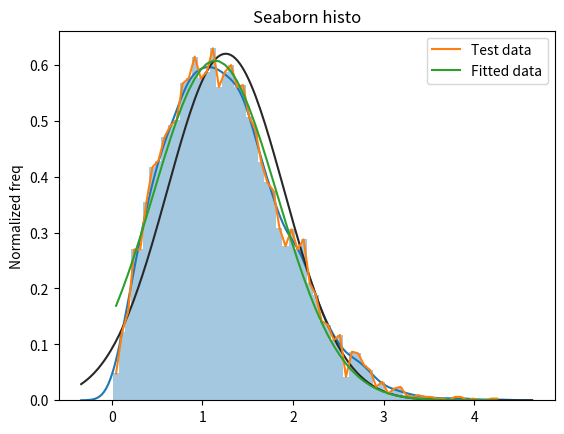

The script that saved this image:
import matplotlib.pyplot as plt
import numpy as np
import seaborn as sns
from scipy import stats
from scipy.stats import norm
from scipy.stats import chi2
from scipy.optimize import curve_fit

# Example from:
#    https://docs.scipy.org/doc/numpy-1.14.0/reference/generated/numpy.random.normal.html#numpy.random.normal

def show_hist_matplot_lib(x, my_bins=10):
    mu = x.mean()
    sigma = x.std(ddof=1)
    # Delta Degrees of Freedom (divisor is N - ddof)
    # https://stats.stackexchange.com/questions/3931/intuitive-explanation-for-dividing-by-n-1-when-calculating-standard-deviation
    print(            "Mu:", mu)
    print("Sigma (ddof=1):", sigma) # ddof=1
    count, bins, patches = plt.hist(x, bins=my_bins, density=True)
    plt.gca().set(title='Freq histo (matplotlib)', ylabel='Normalized freq')
    # draw gaussian upon histo
    plt.plot(bins, 1/(sigma * np.sqrt(2 * np.pi)) * np.exp( -1*(bins-mu)**2 / (2*sigma**2) ), linewidth=2, color='r')
    plt.show()

def show_simple_distplot(x):
    sns.distplot(x, color="orange", hist_kws={'alpha':.6}, kde_kws={'linewidth':2})
    plt.show()

def show_distplot_seaborn(x, my_bins=10):
    sns.distplot(x, bins=my_bins, kde=True, fit=norm, norm_hist=False)
    plt.gca().set(title='Seaborn histo', ylabel='Normalized freq')
    plt.show()

# https://docs.scipy.org/doc/scipy/reference/generated/scipy.stats.chi2.html#scipy.stats.chi2
def show_chi2_things():
    df = 55
    mean, var, skew, kurt = chi2.stats(df, moments="mvsk")
    print("""==== Chi2 ====
         mean: {}
          var: {}
    skewnewss: {}
     kurtosis: {}""".format(mean, var, skew, kurt))

    fig, ax = plt.subplots(1, 1)
    # display the probabily density function (pdf):
    x = np.linspace(chi2.ppf(0.01, df), chi2.ppf(0.99, df), 100)
    ax.plot(x, chi2.pdf(x, df), 'r-', lw=5, alpha=0.6, label='chi2 pdf')

    # freeze the distribution and display the frozen pdf:
    rv = chi2(df)
    ax.plot(x, rv.pdf(x), 'k-', lw=2, label='frozen pdf')

    # check accuracy of cdf and ppf
    vals = chi2.ppf([0.001, 0.5, 0.999], df)
    print("Chi2 test:", np.allclose([0.001, 0.5, 0.999], chi2.cdf(vals, df)))

    r = chi2.rvs(df, size=5000) # random variates
    ax.hist(r, density=True, histtype='stepfilled', alpha=0.2)
    ax.legend(loc='best', frameon=False)
    plt.show()

def gauss(x, *p):
    A, mu, sigma = p
    return A*np.exp(-1*(x-mu)**2/(2.*sigma**2))

def best_gaussian_fit(x, my_bins=10):
    hist, bin_edges = np.histogram(x, density=True, bins=my_bins)
    bin_centres = (bin_edges[:-1] + bin_edges[1:])/2
    # print("Edges:", bin_edges)
    # print("Centres:", bin_centres)
    params = [1., 0., 1.] # initial guess for fitting params (A, mu, sigma)
    # https://docs.scipy.org/doc/scipy/reference/generated/scipy.optimize.curve_fit.html#scipy.optimize.curve_fit
    coeff, var_matrix = curve_fit(gauss, bin_centres, hist, p0=params)
    # print("Coeff (A, mu sigma):", coeff)
    # print("var_matrix:", var_matrix)
    hist_fit = gauss(bin_centres, *coeff)
    plt.plot(bin_centres, hist, label='Test data')
    plt.plot(bin_centres, hist_fit, label='Fitted data')
    print('Fitted params (A, mu, sigma):', coeff)
    plt.legend(loc='best')
    plt.show()


if __name__ == '__main__':
    # data = np.random.normal(size = 5000)
    data = np.random.rayleigh(size = 5000)
    
    # stats
    nobs, (smin, smax), smean, svar, sskewness, skurtosis = stats.describe(data)
    print("""
       length: {}
    min / max: {} / {}
         mean: {}
          var: {}
    skewnewss: {}
     kurtosis: {}""".format(nobs, smin, smax, smean, svar, sskewness, skurtosis))
    
    bins=64
    # show_hist_matplot_lib(data, bins)
    # show_simple_distplot(data)
    show_distplot_seaborn(data, bins)
    # show_chi2_things()
    best_gaussian_fit(data, bins)
    print("Normal fit from data:", norm.fit(data))

